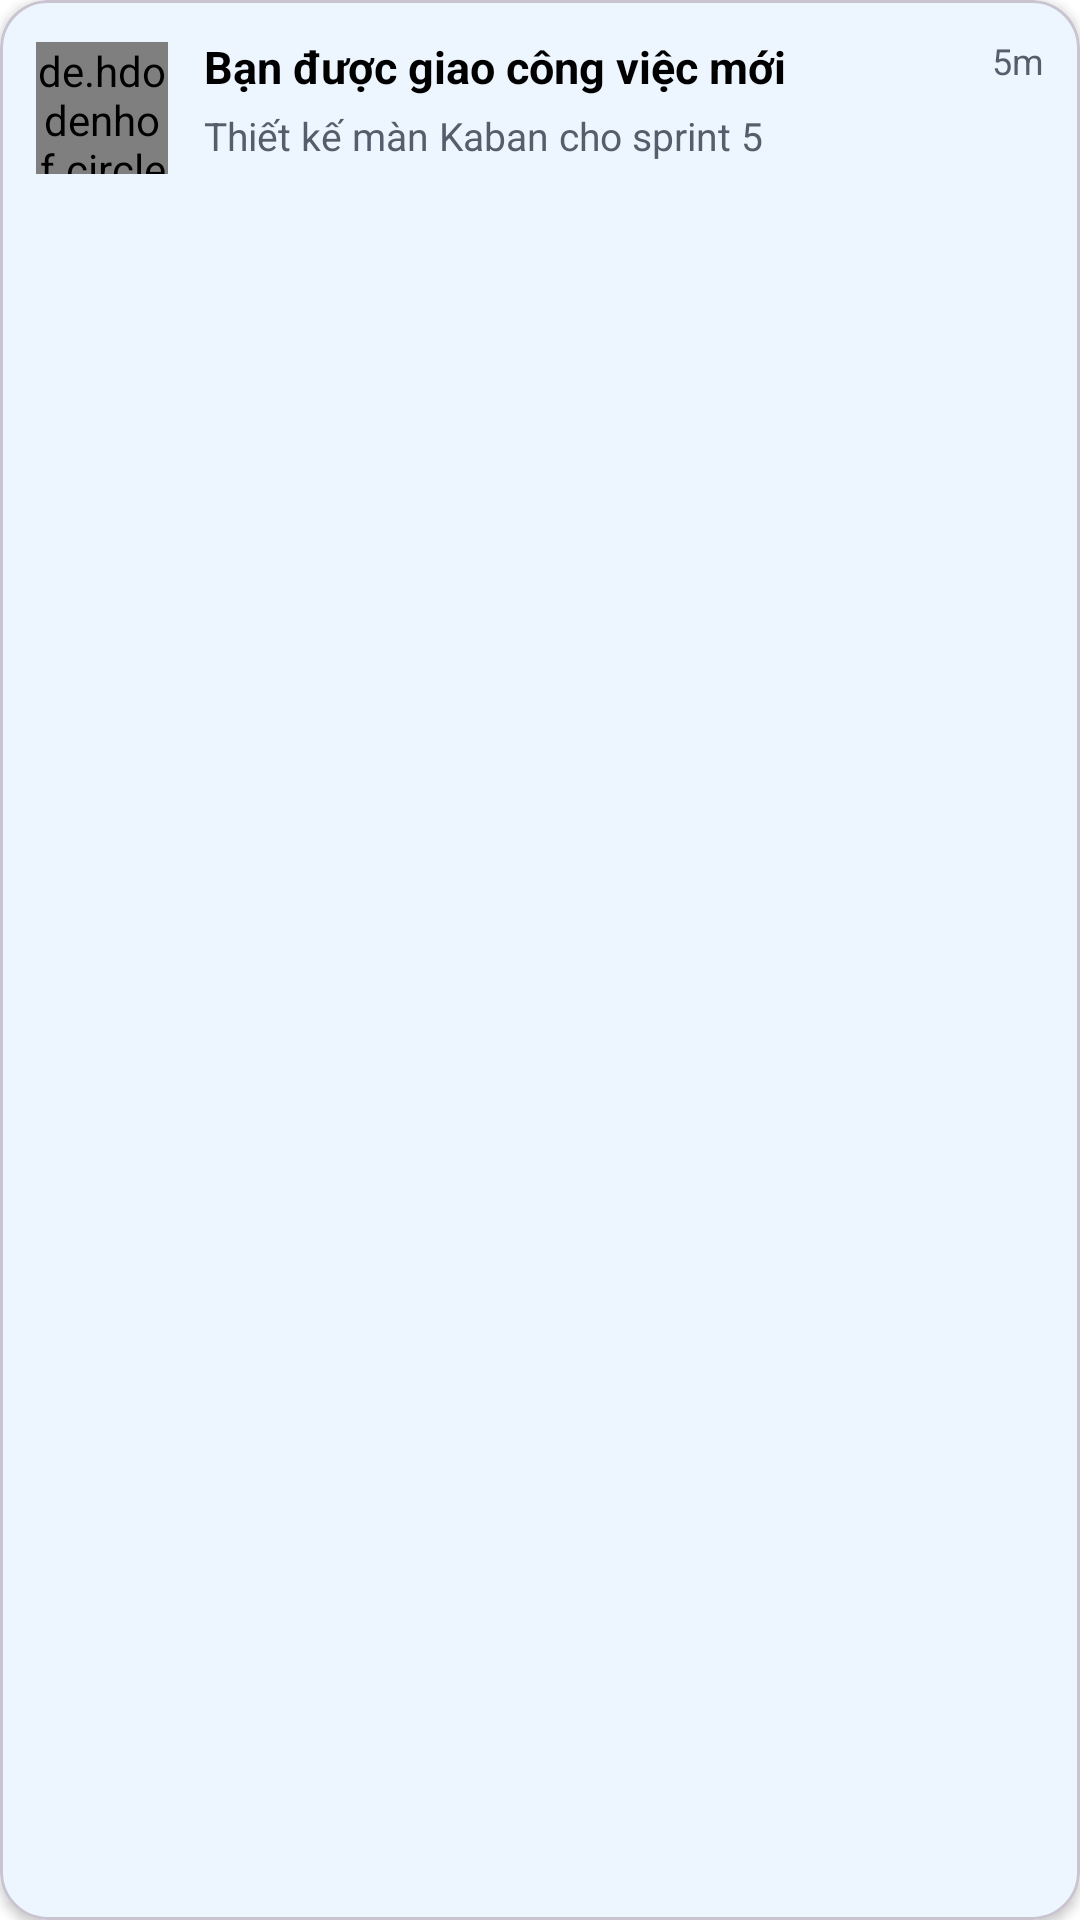

The Android layout XML behind this screen, and the referenced resources:
<!-- AndroidManifest.xml: application theme Theme.Stylish -->
<!-- res/layout/notification_item.xml -->
<?xml version="1.0" encoding="utf-8"?>
<com.google.android.material.card.MaterialCardView
    xmlns:android="http://schemas.android.com/apk/res/android"
    xmlns:app="http://schemas.android.com/apk/res-auto"
    android:layout_width="match_parent"
    android:layout_height="wrap_content"
    android:layout_marginBottom="10dp"
    app:cardCornerRadius="16dp"
    app:cardElevation="2dp">

    <androidx.constraintlayout.widget.ConstraintLayout
        android:layout_width="match_parent"
        android:layout_height="wrap_content"
        android:minHeight="72dp"
        android:padding="12dp">

        
        <de.hdodenhof.circleimageview.CircleImageView
            android:id="@+id/imgSender"
            android:layout_width="44dp"
            android:layout_height="44dp"
            android:src="@drawable/default_avatar"
            app:layout_constraintTop_toTopOf="parent"
            app:layout_constraintBottom_toBottomOf="parent"
            app:layout_constraintStart_toStartOf="parent"/>

        
        <View
            android:id="@+id/dotUnread"
            android:layout_width="10dp"
            android:layout_height="10dp"
            android:visibility="gone"
            app:layout_constraintEnd_toEndOf="@id/imgSender"
            app:layout_constraintTop_toTopOf="@id/imgSender" />

        
        <TextView
            android:id="@+id/tvTitle"
            android:layout_width="0dp"
            android:layout_height="wrap_content"
            android:text="Bạn được giao công việc mới"
            android:textStyle="bold"
            android:textSize="15sp"
            app:layout_constraintStart_toEndOf="@id/imgSender"
            app:layout_constraintTop_toTopOf="parent"
            app:layout_constraintEnd_toStartOf="@id/tvTime"
            android:layout_marginStart="12dp"/>

        
        <TextView
            android:id="@+id/tvTime"
            android:layout_width="wrap_content"
            android:layout_height="wrap_content"
            android:text="5m"
            android:textSize="12sp"
            android:textColor="@color/md_onSurfaceVariant"
            app:layout_constraintTop_toTopOf="@id/tvTitle"
            app:layout_constraintEnd_toEndOf="parent"/>

        
        <TextView
            android:id="@+id/tvContent"
            android:layout_width="0dp"
            android:layout_height="wrap_content"
            android:text="Thiết kế màn Kaban cho sprint 5"
            android:textSize="13sp"
            android:textColor="@color/md_onSurfaceVariant"
            android:layout_marginTop="4dp"
            app:layout_constraintStart_toStartOf="@id/tvTitle"
            app:layout_constraintEnd_toEndOf="parent"
            app:layout_constraintTop_toBottomOf="@id/tvTitle"/>




    </androidx.constraintlayout.widget.ConstraintLayout>

</com.google.android.material.card.MaterialCardView>
<!-- resources referenced by this layout -->
<resources>
  <color name="md_onSurfaceVariant">#555E6B</color>
  <style name="Theme.Stylish" parent="Theme.Material3.DayNight.NoActionBar">
  
          
          <item name="colorPrimary">@color/md_primary</item>
          <item name="colorOnPrimary">@color/md_onPrimary</item>
          <item name="colorSecondary">@color/md_secondary</item>
          <item name="colorOnSecondary">@color/md_onSecondary</item>
          <item name="android:textColor">#000000</item>
          <item name="android:colorBackground">@color/md_background</item>
          <item name="colorSurface">@color/md_surface</item>
          <item name="colorOnSurface">@color/md_onSurface</item>
          <item name="colorError">@color/md_error</item>
          <item name="colorOutline">@color/md_outline</item>
  
      </style>
  <color name="md_primary">#0177FF</color>
  <color name="md_onPrimary">#FFFFFF</color>
  <color name="md_secondary">#5BA8FF</color>
  <color name="md_onSecondary">#FFFFFF</color>
  <color name="md_background">#FFFFFF</color>
  <color name="md_surface">#FFFFFF</color>
  <color name="md_onSurface">#0F172A</color>
  <color name="md_error">#B3261E</color>
  <color name="md_outline">#E2E6F0</color>
</resources>
